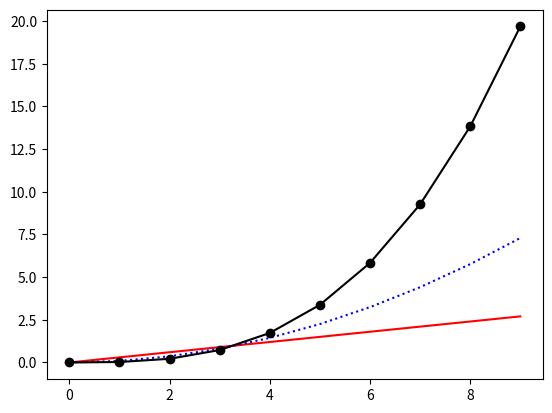

Write the Python code that produced this figure.
import matplotlib.pyplot as plt
import numpy as np

x = np.arange(0, 3, 0.3)
y1 = x
y2 = x**2
y3 = x**3

plt.plot(y1, color='red', linestyle='-')
plt.plot(y2, color='blue', linestyle=':')
plt.plot(y3, color='black', marker='o')
plt.show()